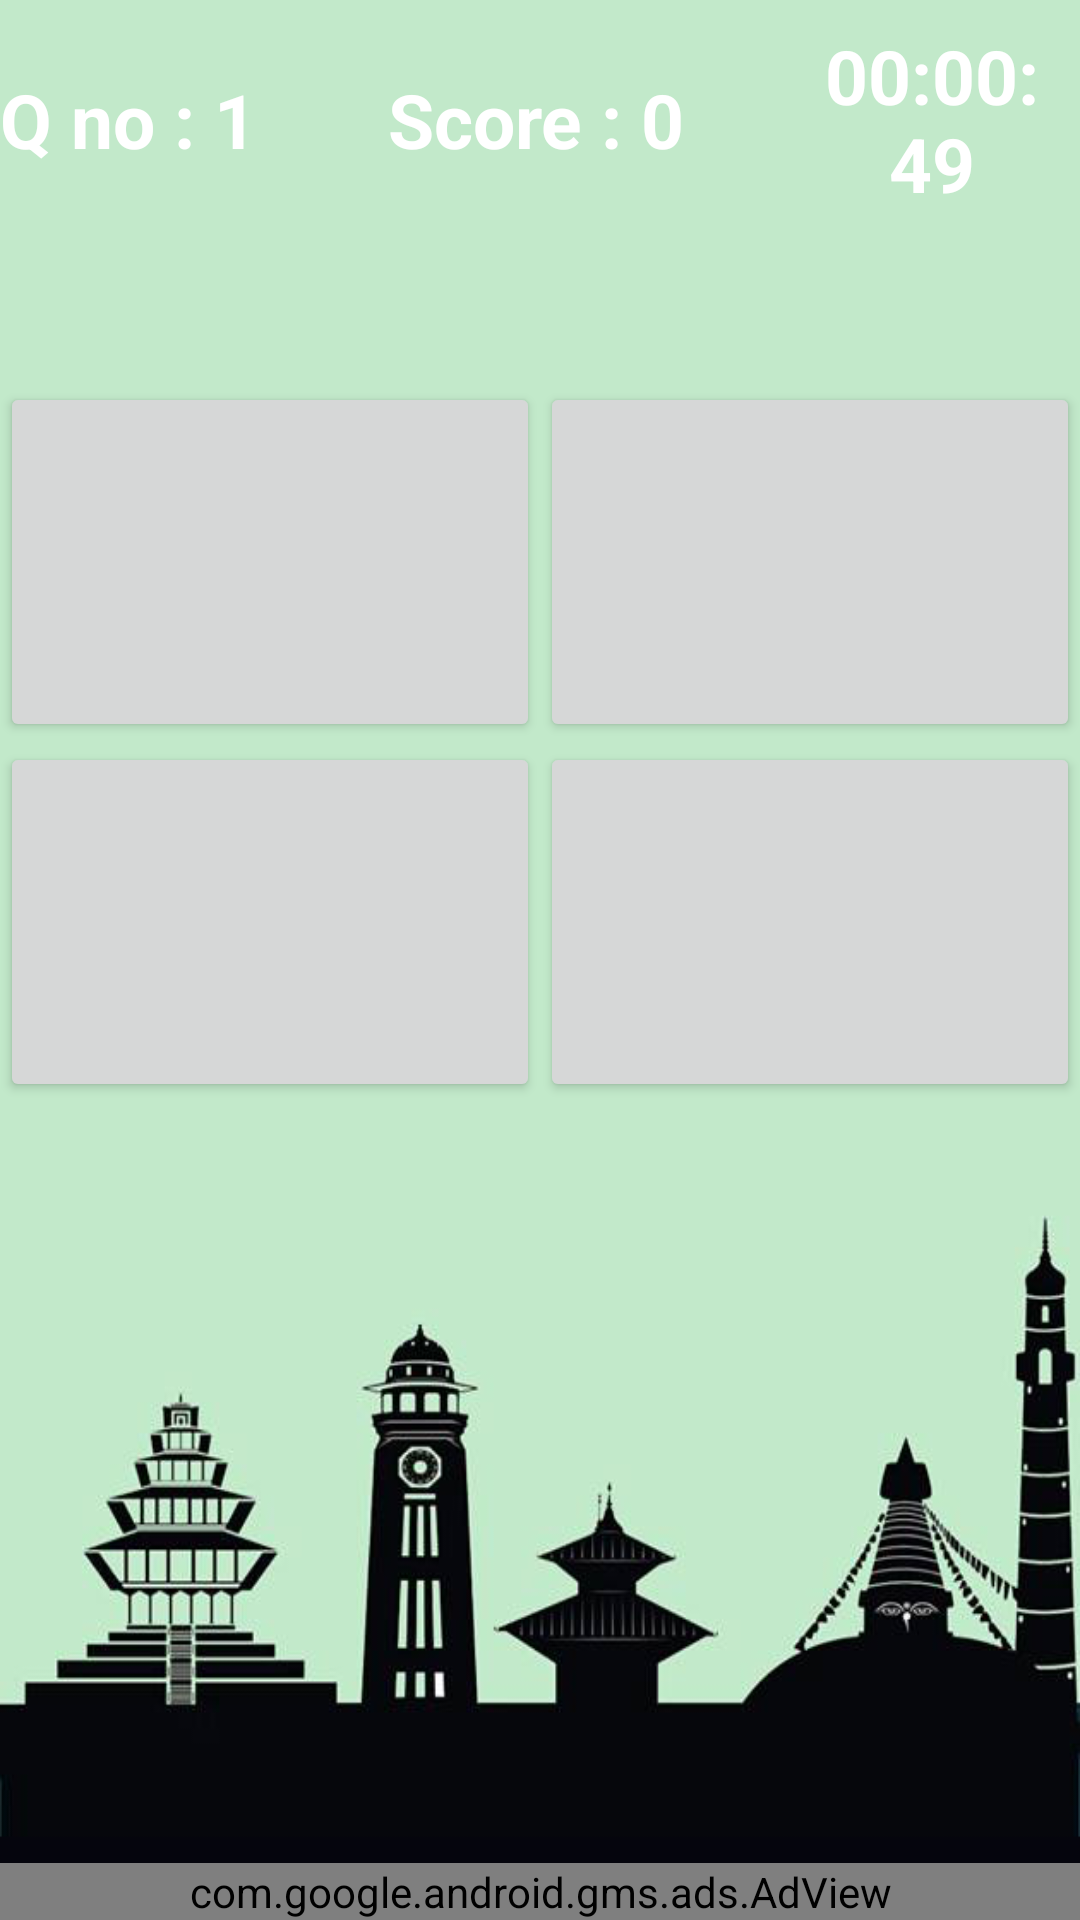

The Android layout XML behind this screen, and the referenced resources:
<!-- AndroidManifest.xml: application theme AppTheme -->
<!-- res/layout/activity_main.xml -->
<?xml version="1.0" encoding="utf-8"?>
<RelativeLayout
    xmlns:android="http://schemas.android.com/apk/res/android"
    xmlns:ads="http://schemas.android.com/apk/res-auto"
    android:layout_width="match_parent"
    android:layout_height="match_parent"
  android:background="@drawable/back"
    >


    <LinearLayout xmlns:android="http://schemas.android.com/apk/res/android"


        android:layout_width="match_parent"
        android:layout_height="match_parent"

        android:backgroundTintMode="multiply"
        android:visibility="visible">
    </LinearLayout>


    <com.google.android.gms.ads.AdView
        android:id="@+id/adView"
        android:layout_height="wrap_content"
        android:layout_width="match_parent"
        android:layout_centerHorizontal="true"
        android:layout_alignParentBottom="true"
        ads:adSize="BANNER"
        android:layout_gravity="bottom"
        ads:adUnitId="@string/banner_ad_unit_id">

    </com.google.android.gms.ads.AdView>

    <LinearLayout
        android:id="@+id/linearLayout1"
        android:layout_width="fill_parent"
        android:layout_height="wrap_content"

        android:orientation="vertical"
        android:weightSum="1"
        android:layout_alignParentLeft="true"
        android:layout_alignParentStart="true"/>
        <LinearLayout
            android:id="@+id/linearLayout11"
            android:layout_width="match_parent"
            android:layout_height="wrap_content"
            android:orientation="vertical"
            android:weightSum="1"/>

            <LinearLayout
                android:id="@+id/linearLayout12"
                android:layout_width="match_parent"
                android:layout_height="80dp"
                android:orientation="horizontal" >
                <TextView
                    android:id="@+id/num"
                    android:layout_width="wrap_content"
                    android:layout_height="110dp"
                    android:layout_centerHorizontal="true"
                    android:layout_gravity="center"
                    android:layout_marginRight="10dp"
                    android:gravity="center"
                    android:text="Q no : 1"
                    android:textColor="#fff"
                    android:textSize="25.0sp"
                    android:textStyle="bold" />

                <TextView
                    android:id="@+id/score"
                    android:layout_width="166dp"
                    android:layout_height="110dp"
                    android:layout_centerHorizontal="true"
                    android:layout_gravity="center"
                    android:layout_marginRight="10dp"
                    android:gravity="center"
                    android:text="Score : 0"
                    android:textColor="#fff"
                    android:textSize="25.0sp"
                    android:textStyle="bold" />

               <TextView
                    android:id="@+id/timers"
                    android:layout_width="match_parent"
                    android:layout_height="match_parent"
                    android:layout_centerHorizontal="true"
                    android:layout_gravity="center"

                    android:layout_marginRight="10dp"
                    android:layout_weight="1"
                    android:gravity="center"
                    android:text="00:00:49"
                    android:textColor="#fff"
                    android:textSize="25.0sp"
                    android:textStyle="bold" />


            </LinearLayout>




    <LinearLayout
        android:layout_width="match_parent"
        android:layout_height="match_parent"
        android:layout_below="@id/linearLayout12"
        android:orientation="vertical">

        <TextView

            android:id="@+id/txtQuestion"
            android:layout_width="match_parent"
            android:layout_height="wrap_content"
            android:textAlignment="center"
            android:textColor="#393737"
            android:textSize="28sp" />

        <LinearLayout
            android:layout_width="match_parent"
            android:layout_height="120dp"
            android:layout_marginTop="10dp"
            android:orientation="horizontal">


            <Button
                android:id="@+id/button1"
                android:layout_width="0dp"
                android:layout_height="match_parent"
                android:layout_weight="1"
                android:foreground="?attr/selectableItemBackground"
                android:onClick="onClick"
                android:padding="10dp"
                android:textAlignment="center"

                android:textAllCaps="false"
                android:textColor="#fff"
                android:textSize="20sp" />

            <Button
                android:id="@+id/button2"
                android:layout_width="0dp"
                android:foreground="?attr/selectableItemBackground"
                android:layout_height="match_parent"
                android:layout_weight="1"
                android:onClick="onClick"
                android:padding="10dp"

                android:textAlignment="center"
                android:textAllCaps="false"
                android:textColor="#ffffff"
                android:textSize="20sp" />
        </LinearLayout>

        <LinearLayout
            android:layout_width="match_parent"
            android:layout_height="120dp"
            android:orientation="horizontal">

            <Button
                android:id="@+id/button3"
                android:layout_width="0dp"
                android:layout_height="match_parent"
                android:layout_weight="1"
                android:foreground="?attr/selectableItemBackground"

                android:onClick="onClick"
                android:padding="10dp"
                android:textAlignment="center"
                android:textAllCaps="false"
                android:textColor="#ffffff"
                android:textSize="20sp" />
            <Button
                android:id="@+id/button4"
                android:layout_width="0dp"
                android:layout_height="match_parent"
                android:layout_weight="1"
                android:padding="10dp"

                android:textAlignment="center"
                android:onClick="onClick"
                android:foreground="?attr/selectableItemBackground"
                android:textAllCaps="false"
                android:textColor="#ffffff"
                android:textSize="20sp" />
        </LinearLayout>
    </LinearLayout>
</RelativeLayout>
<!-- resources referenced by this layout -->
<resources>
  <!-- drawable back: png bitmap (drawable, 98814 bytes) -->
  <string name="banner_ad_unit_id">ca-app-pub-4873333659657706/9908214617</string>
  <style name="AppTheme" parent="Theme.AppCompat.Light.DarkActionBar">
          
          <item name="colorPrimary">@color/colorPrimary</item>
          <item name="colorPrimaryDark">@color/colorPrimaryDark</item>
          <item name="colorAccent">@color/colorAccent</item>
      </style>
  <!-- not gathered from this repository: default colours our renderer supplied (Android Studio template values) -->
  <color name="colorPrimary">#FF6200EE</color>
  <color name="colorPrimaryDark">#FF3700B3</color>
  <color name="colorAccent">#FF03DAC5</color>
</resources>
